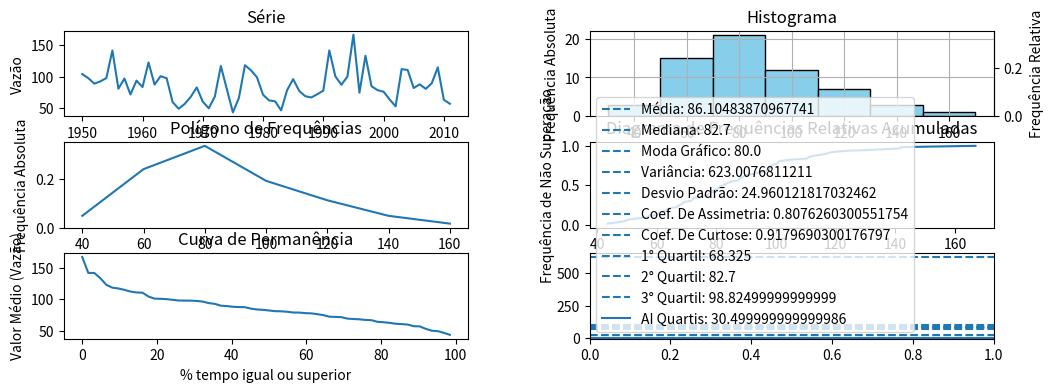

Recreate this plot in Python.
import pandas as pd
import matplotlib.pyplot as plt
import numpy as np
from matplotlib.axes._axes import Axes

def dados_serie(
    ax_serie:Axes,
    serie:pd.DataFrame,
    col_val:str="valores",
    col_x:str="x",
    intervalos:list|int=None,
    ax_histograma:Axes=None,
    ax_frequencia:Axes=None,
    ax_freq_acum:Axes=None,
    ax_curv_perma:Axes=None,
    ax_metricas:Axes=None,
):
    #Histograma para uma série de dados com 1+3.3log10(N) intervalos

    #Plotando a série
    ax_serie.plot(serie[col_x], serie[col_val])
    ax_serie.set_xlabel(col_x)
    ax_serie.set_ylabel(col_val)
    ax_serie.set_title("Série")

    #Ordenando os valores pela colunas de valores
    serie.sort_values(by=col_val, inplace=True, ignore_index=True)

    # Intervalos em Arrendondar para cima 1+3.3log10(N)
    if intervalos is None:
        intervalos = int(np.ceil(1+3.3*np.log10(len(serie.index))))

    serie['intervalos'] = pd.cut(serie[col_val], bins=intervalos)

    # Contando a frequência de cada intervalo
    frequencia = serie['intervalos'].value_counts().sort_index()
    freq_rel = (frequencia/len(serie.index)).values

    freq_acum = [freq_rel[0]]
    for i in range(1, len(freq_rel)):
        freq_acum.append(freq_acum[i-1]+freq_rel[i])

    # Criando um novo DataFrame com os dados do histograma
    limites_superiores = np.array(list(frequencia.index.map(lambda x: x.right).values))
    limites_inferiores = np.array(list(frequencia.index.map(lambda x: x.left ).values))

    medias = (limites_superiores+limites_inferiores)/2

    histograma = pd.DataFrame({
        'Inter': frequencia.index,
        'InterMed':medias,
        'Freq': frequencia.values,
        "FreqRel":freq_rel,
        "FreqRelAcum": freq_acum,
        "Media":medias,
    })

    #Plotando o histograma
    if ax_histograma is not None:
        serie.hist(column=col_val, bins=intervalos, color='skyblue', edgecolor='black', ax=ax_histograma)
        ax_histograma.set_xlabel("Intervalos")
        ax_histograma.set_ylabel("Frequência Absoluta")
        ax_histograma.set_title("Histograma")
        def get_freq_rel(x):
            return x/len(serie.index)
        sec_ax = ax_histograma.secondary_yaxis('right', functions=(get_freq_rel, lambda x: x))
        sec_ax.set_ylabel('Frequência Relativa')

    #Plotando o Polígono de Frequêcias
    if ax_frequencia is not None:
        ax_frequencia.plot(histograma["Media"], histograma["FreqRel"])
        ax_frequencia.set_xlabel("Intervalos")
        ax_frequencia.set_ylabel("Frequência Absoluta")
        ax_frequencia.set_title("Polígono de Frequências")


    #Dados das frequencias de não superação e curva de permanência
    m = np.arange(1, len(serie.index)+1)
    p_nao_sup = [i/len(m) for i in m]
    p_curv_perm = [(1-i)*100 for i in p_nao_sup]

    freq_nao_sup = pd.DataFrame({
        col_val: serie[col_val],
        "m":m,
        "PNaoSup": p_nao_sup,
        "CurvPerm":p_curv_perm,
    })

    #Plotando as Frequências acumuladas
    if ax_freq_acum is not None:
        ax_freq_acum.plot(freq_nao_sup[col_val], freq_nao_sup["PNaoSup"])
        ax_freq_acum.set_xlabel(col_val)
        ax_freq_acum.set_ylabel("Frequência de Não Superação")
        ax_freq_acum.set_title("Diagrama de Frequências Relativas Acumuladas")

    #Plotando a curva de permanência
    if ax_curv_perma is not None:
        ax_curv_perma.plot(freq_nao_sup["CurvPerm"], freq_nao_sup[col_val])
        ax_curv_perma.set_xlabel("% tempo igual ou superior")
        ax_curv_perma.set_ylabel(f"Valor Médio ({col_val})")
        ax_curv_perma.set_title("Curva de Permanência")


    #Medidas de Tendência Central
    media = serie[col_val].mean()
    mediana = serie[col_val].median()
    moda_amostral = serie[col_val].mode()
    moda_grafico = histograma.loc[histograma["Freq"].idxmax()]["Media"]
    if len(moda_amostral) == 1:
        moda_amostral = moda_amostral.values[0]
    else:
        moda_amostral=None

    #Medidas de dispersão
    variancia = serie[col_val].var()
    desvio_padrao = serie[col_val].std() #Raiz da variância

    #Assimetria e Curtose
    coef_assimetria = serie[col_val].skew()
    coef_curtose = serie[col_val].kurtosis()

    #Quartis
    Q1,Q2,Q3 = serie[col_val].quantile([0.25, 0.5, 0.75])
    AIQ = Q3-Q1

    message = f"""*Medidas de Tendência Central*
Média:         {media:.6f}
Mediana:       {mediana:.6f}
Moda Amostral: {moda_amostral if moda_amostral is not None else "---"}
Moda Gráfica:  {moda_grafico:.6f}

*Medidas de Dispersão*
Variância:     {variancia:.6f}
Desvio Padrão: {desvio_padrao:.6f}

*Assimetria e Curtose*
Coef. de Assimetria: {coef_assimetria:.6f}
Coef. de Curtose:    {coef_curtose:.6f}
Excesso de Curtose:  {(coef_curtose-3):.6f} ({"mesocúrtica" if coef_curtose-3 < 0 else "leptocúrtica" if coef_curtose-3 > 0 else "platicúrtica"})

*Quartis*
1° Quartil: {Q1:.6f}
2° Quartil: {Q1:.6f}
3° Quartil: {Q1:.6f}
Amplitude Inter Quartis: {AIQ:.6f}
Outliers: X<{(Q1-1.5*AIQ):.6f} U X>{(Q3-1.5*AIQ):.6f}
"""
    print(message)
            
    if ax_metricas is not None:
        ax_metricas.axhline(y=media, linestyle='--', label=f'Média: {media}')
        ax_metricas.axhline(y=mediana, linestyle='--', label=f'Mediana: {mediana}')
        if moda_amostral is not None:
            ax_metricas.axhline(y=moda_amostral, linestyle='--', label=f'Moda Amostral: {moda_amostral}')
        ax_metricas.axhline(y=moda_grafico, linestyle='--', label=f'Moda Gráfico: {moda_grafico}')

        ax_metricas.axhline(y=variancia, linestyle='--', label=f'Variância: {variancia}')
        ax_metricas.axhline(y=desvio_padrao, linestyle='--', label=f'Desvio Padrão: {desvio_padrao}')
        
        ax_metricas.axhline(y=coef_assimetria, linestyle='--', label=f'Coef. De Assimetria: {coef_assimetria}')
        ax_metricas.axhline(y=coef_curtose, linestyle='--', label=f'Coef. De Curtose: {coef_curtose}')
        
        
        ax_metricas.axhline(y=Q1, linestyle='--', label=f'1° Quartil: {Q1}')
        ax_metricas.axhline(y=Q2, linestyle='--', label=f'2° Quartil: {Q2}')
        ax_metricas.axhline(y=Q3, linestyle='--', label=f'3° Quartil: {Q3}')
        ax_metricas.axhline(y=0, label=f'AI Quartis: {AIQ}')

        ax_metricas.legend()

    return histograma, freq_nao_sup

if __name__ == "__main__":
    intervalos = [30, 50, 70, 90, 110, 130, 150, 170]
    valores= [
        104.3,
        97.9,
        89.2,
        92.7,
        98,
        141.7,
        81.1,
        97.3,
        72,
        93.9,
        83.8,
        122.8,
        87.6,
        101,
        97.8,
        59.9,
        49.4,
        57,
        68.2,
        83.2,
        60.6,
        50.1,
        68.7,
        117.1,
        80.2,
        43.6,
        66.8,
        118.4,
        110.4,
        99.1,
        71.6,
        62.6,
        61.2,
        46.8,
        79,
        96.3,
        77.6,
        69.3,
        67.2,
        72.4,
        78,
        141.8,
        100.7,
        87.4,
        100.2,
        166.9,
        74.8,
        133.4,
        85.1,
        78.9,
        76.4,
        64.2,
        53.1,
        112.2,
        110.8,
        82.2,
        88.1,
        80.9,
        89.8,
        114.9,
        63.6,
        57.3,
    ]
    anos = [i+1950 for i in range(len(valores))]
    serie = pd.DataFrame({
        "Vazão":valores,
        "Anos":anos,
    })

    fig, axs = plt.subplots(3, 2, figsize=(12, 4))
    df_histograma, df_frequ_nao_sup = dados_serie(axs[0,0], serie, "Vazão", "Anos",
        intervalos=intervalos,
        ax_histograma=axs[0,1],
        ax_frequencia=axs[1,0],
        ax_freq_acum=axs[1,1],
        ax_curv_perma=axs[2,0],
        ax_metricas=axs[2,1],
    )

    plt.show()